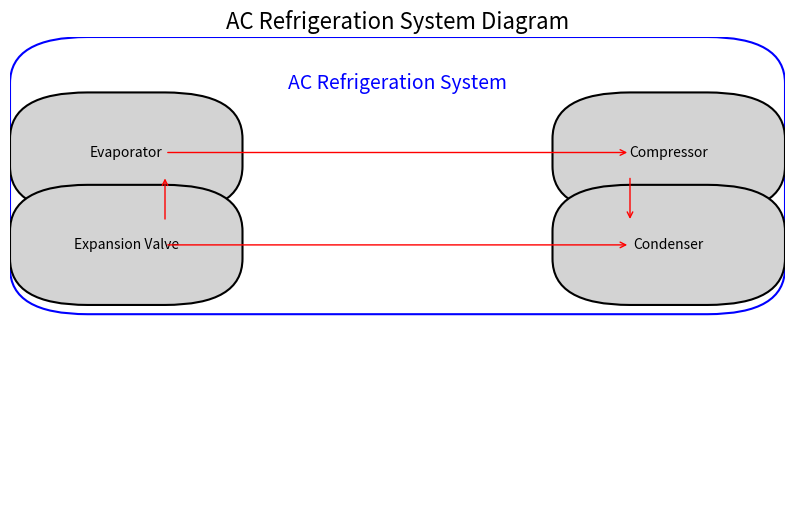

Source code (Python):
import matplotlib.pyplot as plt
import matplotlib.patches as patches

fig, ax = plt.subplots(figsize=(10, 6))

# Drawing AC Refrigeration System
ac_refrigeration = patches.FancyBboxPatch((0.1, 0.5), 0.8, 0.4, boxstyle="round,pad=0.1", edgecolor='blue', facecolor='none', linewidth=1.5)
ax.add_patch(ac_refrigeration)
ax.text(0.5, 0.9, 'AC Refrigeration System', horizontalalignment='center', verticalalignment='center', fontsize=14, color='blue')

# Drawing components
components = {
    "Evaporator": (0.15, 0.75),
    "Compressor": (0.85, 0.75),
    "Condenser": (0.85, 0.55),
    "Expansion Valve": (0.15, 0.55)
}

for comp, pos in components.items():
    ax.add_patch(patches.FancyBboxPatch((pos[0] - 0.05, pos[1] - 0.03), 0.1, 0.06, boxstyle="round,pad=0.1", edgecolor='black', facecolor='lightgray', linewidth=1.5))
    ax.text(pos[0], pos[1], comp, horizontalalignment='center', verticalalignment='center', fontsize=10, color='black')

# Drawing arrows for flow direction
arrows = [
    ((0.2, 0.75), (0.8, 0.75)),
    ((0.8, 0.7), (0.8, 0.6)),
    ((0.2, 0.55), (0.8, 0.55)),
    ((0.2, 0.6), (0.2, 0.7))
]

for arrow in arrows:
    ax.annotate('', xy=arrow[1], xytext=arrow[0], arrowprops=dict(arrowstyle='->', color='red'))

ax.set_xlim(0, 1)
ax.set_ylim(0, 1)
ax.axis('off')

plt.title("AC Refrigeration System Diagram", fontsize=16)
plt.show()